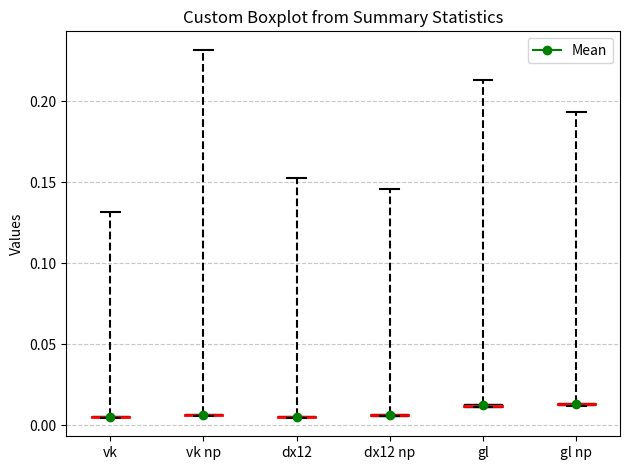

This chart was generated by the following Python code:
import matplotlib.pyplot as plt

# Example data
data = {
    'vk': [0.1315109, 0.0046332, 0.0052506, 0.0049473, 0.0056131, 0.005289889],   # [max, min, median, 5%, 95%, mean]
    'vk np': [0.2317643, 0.0056508, 0.0063748, 0.0060236, 0.0067794, 0.0064345906],
    'dx12': [0.1522989, 0.0045233, 0.0051079, 0.0047925, 0.005501, 0.005156559],
    'dx12 np': [0.1456134, 0.0056593, 0.0062483, 0.0059291, 0.0067067, 0.006306328],
    'gl': [0.21306351, 0.0111363, 0.0120061, 0.0115117, 0.0132547, 0.012219194],
    'gl np': [0.1935744, 0.0119844, 0.0128479, 0.0123867, 0.0139332, 0.0130567495],
}

labels = list(data.keys())
positions = range(len(labels))

fig, ax = plt.subplots()

for i, key in enumerate(labels):
    maximum, minimum, median, p5, p95, mean = data[key]

    # Draw box between 5th and 95th percentile
    ax.add_patch(plt.Rectangle((i - 0.2, p5), 0.4, p95 - p5, edgecolor='black', facecolor='lightblue'))

    # Draw median line
    ax.plot([i - 0.2, i + 0.2], [median, median], color='red', linewidth=2)

    # Draw min/max as whiskers
    ax.plot([i, i], [minimum, p5], color='black', linestyle='--')
    ax.plot([i, i], [p95, maximum], color='black', linestyle='--')

    # Draw caps
    ax.plot([i - 0.1, i + 0.1], [minimum, minimum], color='black')
    ax.plot([i - 0.1, i + 0.1], [maximum, maximum], color='black')

    # Optional: mark the mean
    ax.plot(i, mean, marker='o', color='green', label='Mean' if i == 0 else "")

ax.set_xticks(positions)
ax.set_xticklabels(labels)
ax.set_ylabel('Values')
ax.set_title('Custom Boxplot from Summary Statistics')
ax.legend()
plt.grid(True, axis='y', linestyle='--', alpha=0.7)
plt.tight_layout()
plt.show()
